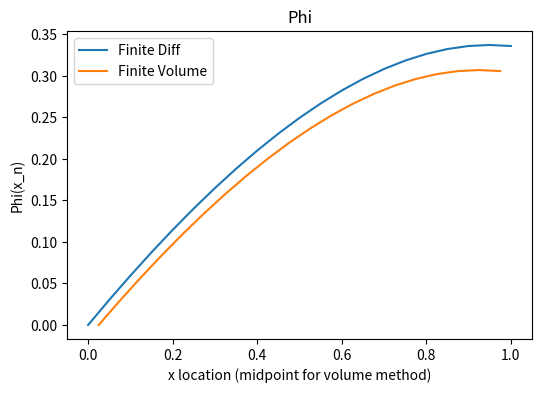
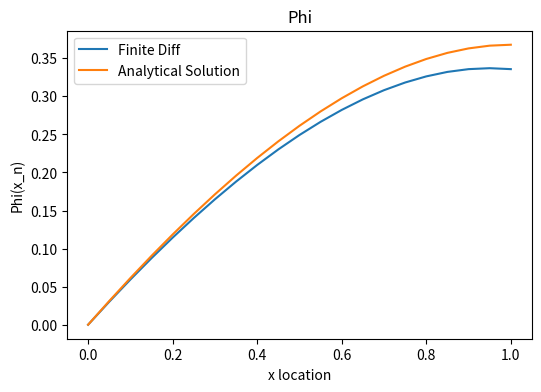

The script that saved these images, in order:
import numpy as np
import matplotlib.pyplot as plt

def finite_diff(A,b,x,phi,u,D,s):
    for i in np.arange(1,n,1):
        dx = x[1]
        b[i] = s
        A[i,i-1] = - u/(2*dx) - D/dx**2         
        A[i,i] = 2*D/dx**2
        A[i,i+1] =  u/(2*dx) - D/dx**2 
        
    A[0,0] = 1; b[0] = 0 
    A[n,n] = - D/dx**2; A[n,n-1] = 2*D/dx**2; 
    A[n,n-2] = - D/dx**2
    b[n] = s 
    
    phi = np.linalg.solve(A,b)
    return phi

def finite_volume(A1,b1,phi1,V,center,edge,u,D,s):
    for i in np.arange(1,n-1,1):
        b1[i] = V[i] 
        c2f_forward = edge[i+1] - center[i]
        c2f_backward = center[i] - edge[i]
        c2c_forward =  center[i+1] - center[i]
        c2c_backward = center[i] - center[i-1]
        A1[i,i-1] = (-u*(c2f_backward/c2c_backward) - D/c2c_backward)      
        A1[i,i] = (2*D/c2c_backward) 
        A1[i,i+1] = (u*(c2f_forward/c2c_forward) - D/c2c_forward)
        
    A1[0,0] = 1; b1[0] = 0 
    A1[n-1,n-1] = - D/c2c_forward; A1[n-1,n-2] = 2*D/c2c_backward; A1[n-1,n-3] = -D/c2c_backward;
    b1[n-1] = V[n-1] 

    phi = np.linalg.solve(A1,b1)
    return phi

u = 1 # u(x,t)
D = 1 # D(x,t)
s = 1 # s(x,t)

# Laplace: u=0 and s!=0
# Diffusion u=0 and s=0

n = 20
itr = n + 1

x = np.linspace(0., 1., num=itr)
phi = np.zeros([itr])
A = np.zeros([itr,itr])
b = np.zeros([itr])

phi = finite_diff(A,b,x,phi,u,D,s)

V = np.ones(itr)/n
edge = np.linspace(0., 1., num=itr) # edges of segments
center = np.linspace(0, 1., num=itr) + 1/2/n # edges of segments
center = center[:-1]
phi1 = np.zeros([n])
A1 = np.zeros([n,n])
b1 = np.zeros([n])

phi1 = finite_volume(A1,b1,phi1,V,center,edge,u,D,s)

plt.figure(1,figsize=(6, 4),dpi=50)
plt.plot(x,phi, label='phi')
plt.plot(center,phi1, label='phi')
plt.title("Phi")
plt.xlabel('x location (midpoint for volume method)')
plt.ylabel('Phi(x_n)')
plt.legend(['Finite Diff','Finite Volume'])
#plt.show()

## 
# if u = 0
# double integral of -D*d2phi/dx^2 = s  => phi = -s*x^2/2 + c1*x + d1
# phi = 0, x = 0  implies d1 = 0
# x = 1, dphi/dx = 0 implies c1 = -s
# phi = -s*x^2/2/D + s*x/D 

# if D = 0
# integral of dphi/dx = s  => phi = s*x/u + c2
# phi = 0, x = 0 implies c2 = 0
# x = 1, dphi/dx = 0 implies phi = s/u
# phi = s*x/u

# solving for 2nd order ODE of u*dphi/dx - D*d2phi/dx^2 = s
# y_full = y_homogenous + y_particular since the general solution is non-homogeneous
# y_homogeneous = f1 + g1*e^(x) given that D=1 and s=1
# with y_h = 0 at x = 0; g1 = -f1

# y_particular = x + f2 given that u=1 and s=1
# with y_h = 0 at x = 0; f2 = 0

# y_full =  f1 + g1*e^(x) + x;
# with dy_full/dx = 0 at x = 1;
# g1*e^1 + 1 = 0 => g1 = -e^(-1)

#phi_h = s*x/u
#phi_p = (-s*D*np.exp(u/D*(x-1)) + np.exp(-u/D)) /u**2
phi_h = x
phi_p = (-np.exp(x-1) + np.exp(-1)) 
phi_full = phi_h + phi_p



plt.figure(2,figsize=(6, 4),dpi=50)
plt.plot(x,phi, label='phi')
plt.plot(x,phi_full, label='phi')
#plt.ylim([0,2])
plt.title("Phi")
plt.xlabel('x location')
plt.ylabel('Phi(x_n)')
plt.legend(['Finite Diff','Analytical Solution'])

